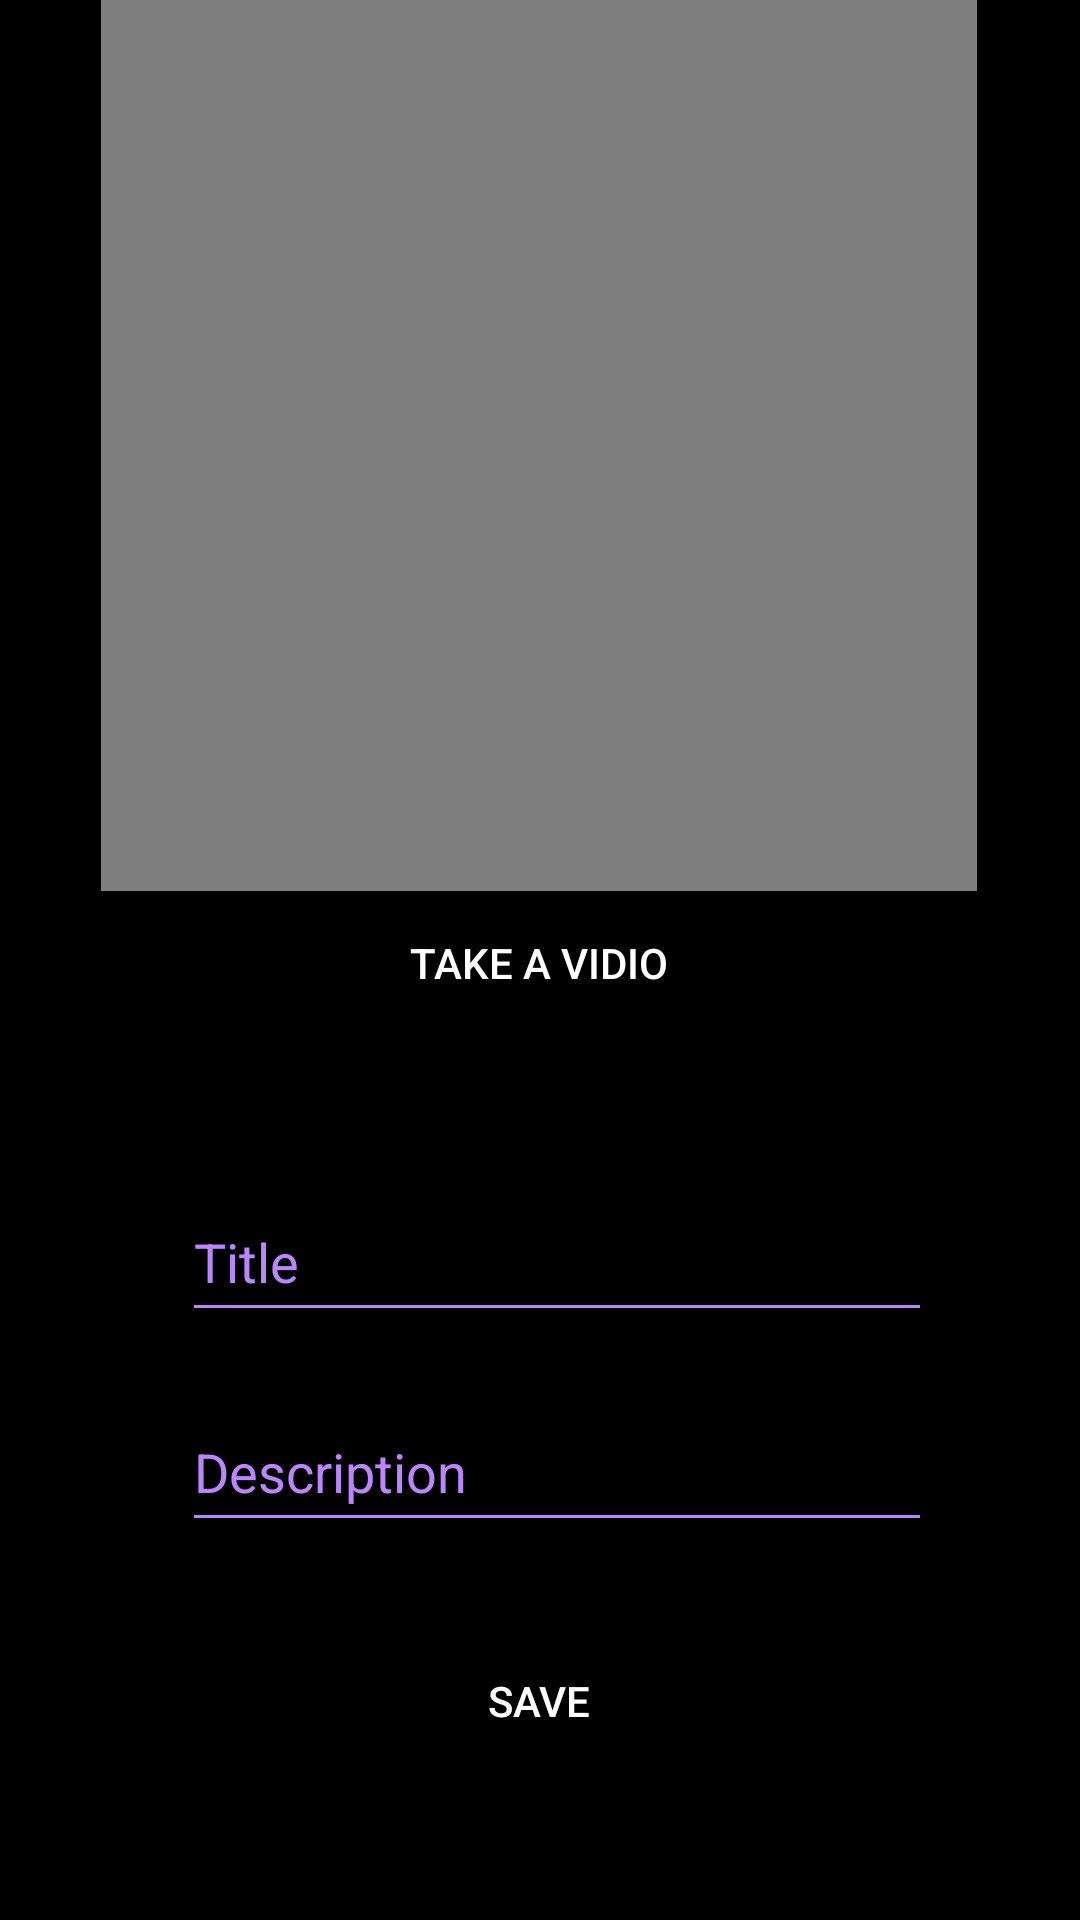

Here is an Android app screen rendered from its layout file. Give the layout XML and the strings, colors and styles it references.
<!-- AndroidManifest.xml: application theme Theme.VehiCam -->
<!-- res/layout/main_activity.xml -->
<?xml version="1.0" encoding="utf-8"?>
<androidx.constraintlayout.widget.ConstraintLayout xmlns:android="http://schemas.android.com/apk/res/android"
    xmlns:app="http://schemas.android.com/apk/res-auto"
    xmlns:tools="http://schemas.android.com/tools"
    android:layout_width="match_parent"
    android:layout_height="match_parent"
    android:background="@color/black"
    tools:context=".camera.MainActivity"
    tools:layout_editor_absoluteX="4dp"
    tools:layout_editor_absoluteY="37dp">

    <EditText
        android:id="@+id/descriptionEt"
        android:layout_width="250dp"
        android:layout_height="50dp"
        android:layout_marginBottom="28dp"
        android:backgroundTint="@color/purple_200"
        android:hint="Description"
        android:textColor="@color/white"
        android:textColorHint="@color/purple_200"
        app:layout_constraintBottom_toTopOf="@+id/btn_save_video"
        app:layout_constraintEnd_toEndOf="parent"
        app:layout_constraintHorizontal_bias="0.552"
        app:layout_constraintStart_toStartOf="parent" />

    <EditText
        android:id="@+id/titleEt"
        android:layout_width="250dp"
        android:layout_height="50dp"
        android:layout_marginBottom="20dp"
        android:backgroundTint="@color/purple_200"
        android:hint="Title"
        android:textColor="@color/white"
        android:textColorHint="@color/purple_200"
        app:layout_constraintBottom_toTopOf="@+id/descriptionEt"
        app:layout_constraintEnd_toEndOf="parent"
        app:layout_constraintHorizontal_bias="0.552"
        app:layout_constraintStart_toStartOf="parent"></EditText>

    <VideoView
        android:id="@+id/video_View"
        android:layout_width="292dp"
        android:layout_height="297dp"
        android:layout_centerHorizontal="true"
        android:scaleType="fitXY"
        app:layout_constraintBottom_toTopOf="@+id/btn_take_vidio"
        app:layout_constraintEnd_toEndOf="parent"
        app:layout_constraintHorizontal_bias="0.495"
        app:layout_constraintStart_toStartOf="parent"
        app:layout_constraintTop_toTopOf="parent"
        app:layout_constraintVertical_bias="0.313" />

    <Button
        android:id="@+id/btn_take_vidio"
        android:layout_width="160dp"
        android:layout_height="50dp"
        android:layout_marginBottom="48dp"
        android:background="@drawable/btn_rounded"
        android:text="Take a Vidio"
        android:textColor="@color/white"
        app:layout_constraintBottom_toTopOf="@+id/titleEt"
        app:layout_constraintEnd_toEndOf="parent"
        app:layout_constraintHorizontal_bias="0.498"
        app:layout_constraintStart_toStartOf="parent" />

    <Button
        android:id="@+id/btn_save_video"
        android:layout_width="160dp"
        android:layout_height="50dp"
        android:layout_centerInParent="true"
        android:layout_marginBottom="48dp"
        android:background="@drawable/btn_rounded"
        android:text="Save"
        android:textColor="@color/white"
        app:layout_constraintBottom_toBottomOf="parent"
        app:layout_constraintEnd_toEndOf="parent"
        app:layout_constraintHorizontal_bias="0.498"
        app:layout_constraintStart_toStartOf="parent" />

</androidx.constraintlayout.widget.ConstraintLayout>
<!-- resources referenced by this layout -->
<resources>
  <color name="black">#FF000000</color>
  <color name="purple_200">#FFBB86FC</color>
  <color name="white">#FFFFFFFF</color>
  <style name="Theme.VehiCam" parent="Theme.MaterialComponents.DayNight.DarkActionBar">
          
          <item name="colorPrimary">@color/purple_500</item>
          <item name="colorPrimaryVariant">@color/purple_700</item>
          <item name="colorOnPrimary">@color/white</item>
          
          <item name="colorSecondary">@color/teal_200</item>
          <item name="colorSecondaryVariant">@color/teal_700</item>
          <item name="colorOnSecondary">@color/black</item>
          
          <item name="android:statusBarColor">?attr/colorPrimaryVariant</item>
          
      </style>
  <color name="purple_500">#FF6200EE</color>
  <color name="purple_700">#FF3700B3</color>
  <color name="teal_200">#FF03DAC5</color>
  <color name="teal_700">#FF018786</color>
</resources>
